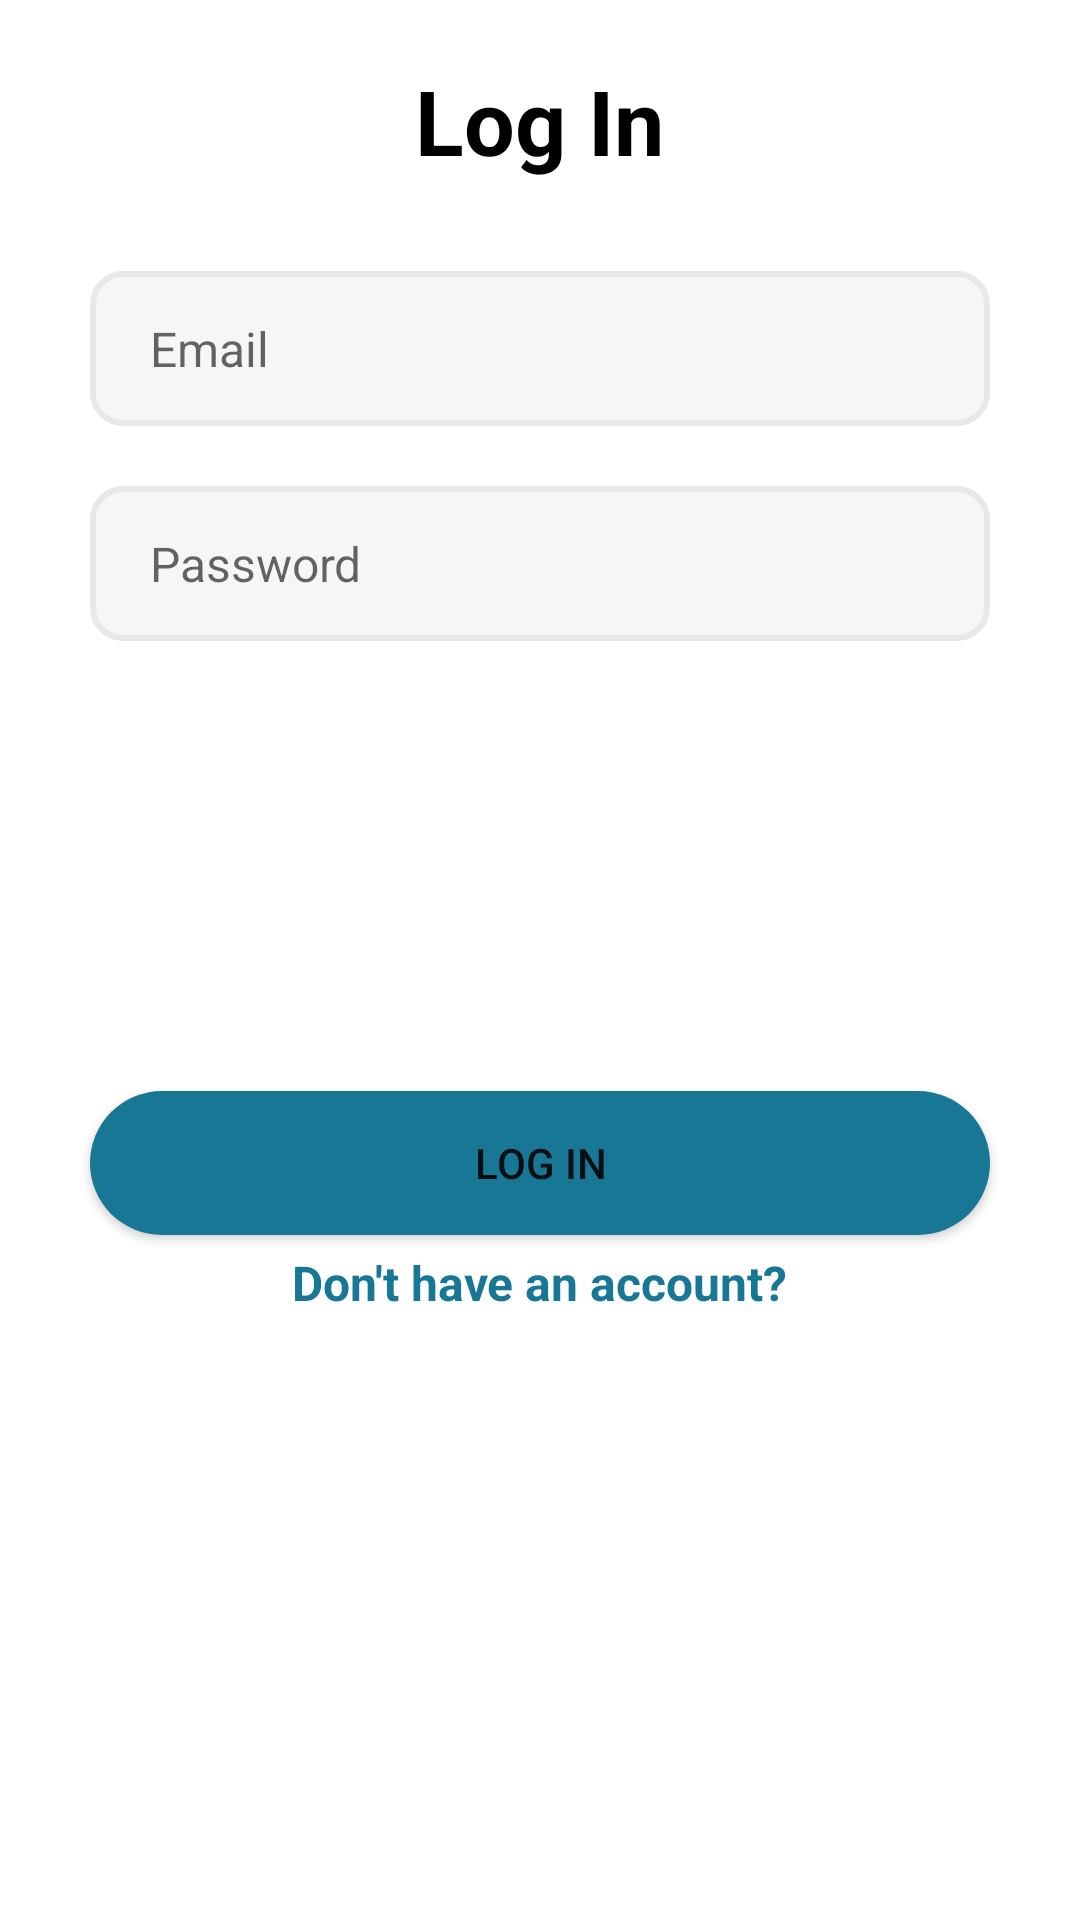

The Android layout XML behind this screen, and the referenced resources:
<!-- AndroidManifest.xml: application theme Theme.LogX -->
<!-- res/layout/activity_log_in.xml -->
<?xml version="1.0" encoding="utf-8"?>
<RelativeLayout xmlns:android="http://schemas.android.com/apk/res/android"
    xmlns:app="http://schemas.android.com/apk/res-auto"
    xmlns:tools="http://schemas.android.com/tools"
    android:layout_width="match_parent"
    android:layout_height="match_parent"
    tools:context=".SignInActivity">

    <RelativeLayout
        android:id="@+id/headerLogIn"
        android:layout_width="match_parent"
        android:layout_height="wrap_content"
        android:layout_marginTop="20dp">

        <TextView
            android:id="@+id/LogInText"
            android:layout_width="wrap_content"
            android:layout_height="wrap_content"
            android:layout_centerHorizontal="true"
            android:text="Log In"
            android:textColor="@color/black"
            android:textSize="30sp"
            android:textStyle="bold" />
    </RelativeLayout>


    <EditText
        android:id="@+id/emailLogIn"
        android:layout_width="match_parent"
        android:layout_height="wrap_content"
        android:layout_below="@+id/headerLogIn"
        android:layout_marginStart="30dp"
        android:layout_marginTop="30dp"
        android:layout_marginEnd="30dp"
        android:background="@drawable/text_box"
        android:hint="Email"
        android:inputType="textEmailAddress"
        android:padding="15dp"
        android:paddingStart="20dp"
        android:textSize="16sp" />
    <EditText
        android:id="@+id/passwordLogIn"
        android:layout_width="match_parent"
        android:layout_height="wrap_content"
        android:layout_below="@+id/emailLogIn"
        android:layout_marginStart="30dp"
        android:layout_marginTop="20dp"
        android:layout_marginEnd="30dp"
        android:inputType="textPassword"
        android:background="@drawable/text_box"
        android:padding="15dp"
        android:paddingStart="20dp"
        android:hint="Password"
        android:textSize="16sp"/>

    <Button
        android:id="@+id/logInButton"
        android:layout_width="match_parent"
        android:layout_height="wrap_content"
        android:layout_below="@+id/passwordLogIn"
        android:layout_marginStart="30dp"
        android:layout_marginTop="150dp"
        android:layout_marginEnd="30dp"
        android:background="@drawable/button_bg"
        android:text="Log In" />

    <TextView
        android:id="@+id/noAccountText"
        android:layout_width="wrap_content"
        android:layout_height="wrap_content"
        android:layout_below="@+id/logInButton"
        android:layout_centerHorizontal="true"
        android:layout_marginTop="5dp"
        android:layout_marginBottom="2dp"
        android:text="Don't have an account?"
        android:textColor="@color/primary_blue"
        android:textSize="16sp"
        android:textStyle="bold" />

</RelativeLayout>
<!-- resources referenced by this layout -->
<resources>
  <color name="black">#FF000000</color>
  <color name="primary_blue">#187795</color>
  <!-- drawable button_bg (drawable) -->
  <?xml version="1.0" encoding="utf-8"?>
  <shape xmlns:android="http://schemas.android.com/apk/res/android"
      android:shape="rectangle">
      <corners android:radius="30dp" />
      <solid android:color="@color/primary_blue" />
  </shape>
  <!-- drawable text_box (drawable) -->
  <?xml version="1.0" encoding="utf-8"?>
  <shape xmlns:android="http://schemas.android.com/apk/res/android"
      android:shape="rectangle">
      <corners android:radius="10dp"/>
      <solid android:color="@color/grey_01"/>
      <stroke
          android:width="2dp"
          android:color="@color/grey_02" />
      <padding
          android:left="2dp"
          android:top="2dp"
          android:right="2dp"
          android:bottom="2dp" />
  
  </shape>
  <style name="Theme.LogX" parent="Theme.MaterialComponents.DayNight.NoActionBar">
          
          <item name="colorPrimary">@color/primary_blue</item>
          <item name="colorPrimaryVariant">@color/grey_02</item>
          <item name="colorOnPrimary">@color/white</item>
          
          <item name="colorSecondary">@color/secondary_blue</item>
          <item name="colorSecondaryVariant">@color/grey_04</item>
          <item name="colorOnSecondary">@color/black</item>
          
          <item name="android:statusBarColor" tools:targetApi="l">?attr/colorPrimary</item>
          
      </style>
  <color name="grey_01">#F6F6F6</color>
  <color name="grey_02">#E8E8E8</color>
  <color name="white">#FFFFFFFF</color>
  <color name="secondary_blue">#38686A</color>
  <color name="grey_04">#666666</color>
</resources>
